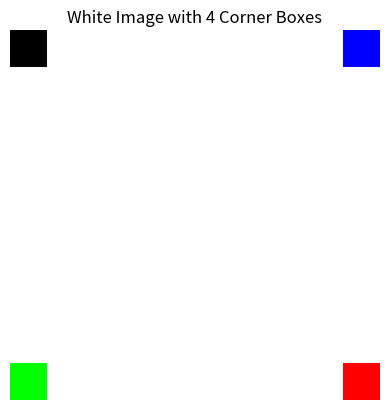

The matplotlib source for this figure:
import numpy as np
import matplotlib.pyplot as plt

def create_corner_boxes_image(width=500, height=500):
    image = np.ones((height, width, 3), dtype=np.uint8) * 255
    
    bw = width // 10
    bh = height // 10
    
    image[0:bh, 0:bw] = [0, 0, 0]
    image[0:bh, width - bw:width] = [0, 0, 255]
    image[height - bh:height, 0:bw] = [0, 255, 0]
    image[height - bh:height, width - bw:width] = [255, 0, 0]
    
    return image

try:
    user_input = input("Enter image width and height (e.g., 500 500): ").split()
    w, h = int(user_input[0]), int(user_input[1])
except:
    w, h = 500, 500

result = create_corner_boxes_image(w, h)

plt.imshow(result)
plt.title("White Image with 4 Corner Boxes")
plt.axis("off")
plt.show()
